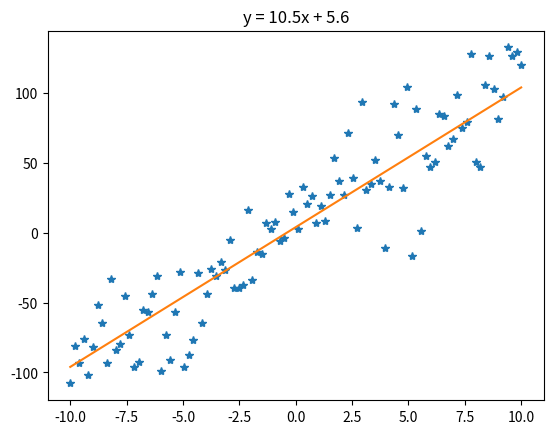

The script that saved this image:
import matplotlib.pyplot as plt
import numpy as np

N=100
Std_Dev = 30;
Error = np.random.randn(N)*Std_Dev

m=10
b=4
x=np.linspace(-10,10,N)
y=m*x+b + Error
y_original=m*x+b

Sx = np.sum(x)
Sy = np.sum(y)
Sxx= np.sum(x*x)
Sxy= np.sum(x*y)

m_est = (N*Sxy-Sx*Sy)/(N*Sxx-Sx*Sx)
b_est = (Sxx*Sy-Sxy*Sx)/(N*Sxx-Sx*Sx)

print("Original Equation:  y = %2.1fx + %2.1f"%(m,b))
print("Estimated Equation: y = %2.1fx + %2.1f"%(m_est,b_est))

plt.plot(x,y,'*')
plt.plot(x,y_original)
plt.title("y = %2.1fx + %2.1f"%(m_est,b_est))
plt.show()